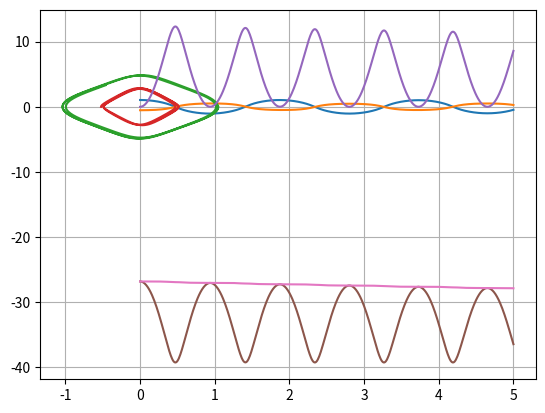

Python code for this plot:
import numpy as np
import matplotlib.pyplot as plt
import matplotlib.animation as animation

# CI
y1, z1, y2, z2 = np.pi/3, 0, -np.pi/6, 0

# Parameters
g = 9.81
m1, m2, l1, l2 = 1.0, 1.0, 1.0, 2.0
h = 0.01
t, tf = 0, 5
N = int((tf-t)/h)

Y1, Z1, Y2, Z2, T = [y1], [z1], [y2], [z2], [t]

# Functions
def g1(y1,z1,y2,z2):
    return (-g*(2*m1+m2)*np.sin(y1)-m2*g*np.sin(y1-2*y2)-2*np.sin(y1-y2)*m2*((z2**2)*l2+(z1**2)*l1*np.cos(y1-y2)))/(l1*(2*m1+m2-m2*np.cos(2*y1-2*y2)))
def g2(y1,z1,y2,z2):
    return (2*np.sin(y1-y2)*(z1**2*l1*(m1+m2)+g*(m1+m2)*np.cos(y1)+z2**2*l2*m2*np.cos(y1-y2)))/(l2*(2*m1+m2-m2*np.cos(2*y1-2*y2)))

def energy_0(y1, z1, y2, z2):
    return -(m1+m2)*g*l1*np.cos(y1) - m2*g*l2*np.cos(y2)

def kinetic_energy(y1, z1, y2, z2):
    return 1/2*m1*l1**2*z1**2 + 1/2*m2*( l1**2*z1**2 + l2**2*z2**2 + 2*l1*l2*z1*z2*np.cos(y1-y2) )
# def kinetic_energy2(y1, z1, y2, z2):
#     return 1/2*(m1 + m2)*l1**2*z1**2 + 1/2*m2*l2**2*z2**2 + m2*l1*l2*z1*z2*np.cos(y1-y2)

def potential_energy(y1, z1, y2, z2):
    return -(m1 + m2)*g*l1*np.cos(y1) - m2*g*l2*np.cos(y2)

K = [kinetic_energy(y1, z1, y2, z2)]
V = [potential_energy(y1, z1, y2, z2)]
Energy = [kinetic_energy(y1, z1, y2, z2) + potential_energy(y1, z1, y2, z2)]

# RK4
for i in range(N):
    k1_1 = h*z1
    p1_1 = h*g1(y1,z1,y2,z2)
    k1_2 = h*z2
    p1_2 = h*g2(y1,z1,y2,z2)

    k2_1 = h*(z1 + p1_1/2)
    p2_1 = h*g1(y1 + k1_1/2, z1 + p1_1/2, y2 + k1_2/2, z2 + p1_2/2)
    k2_2 = h*(z2 + p1_2/2)
    p2_2 = h*g2(y1 + k1_1/2, z1 + p1_1/2, y2 + k1_2/2, z2 + p1_2/2)

    k3_1 = h*(z1 + p2_1/2)
    p3_1 = h*g1(y1 + k2_1/2, z1 + p2_1/2, y2 + k2_2/2, z2 + p2_1/2)
    k3_2 = h*(z2 + p2_2/2)
    p3_2 = h*g2(y1 + k2_1/2, z1 + p2_1/2, y2 + k2_2/2, z2 + p2_2/2)

    k4_1 = h*(z1 + p3_1)
    p4_1 = h*g1(y1 + k3_1, z1 + p3_1, y2 + k3_2, z2 + p3_2)
    k4_2 = h*(z2 + p3_2)
    p4_2 = h*g2(y1 + k3_1, z1 + p3_1, y2 + k3_2, z2 + p3_2)

    y1 = y1 + (k1_1 + 2*k2_1 + 2*k3_1 + k4_1)/6
    y2 = y2 + (k1_2 + 2*k2_2 + 2*k3_2 + k4_2)/6
   
    z1 = z1 + (p1_1 + 2*p2_1 + 2*p3_1 + p4_1)/6    
    z2 = z2 + (p1_2 + 2*p2_2 + 2*p3_2 + p4_2)/6
    t = t + h

    Y1.append(y1)
    Z1.append(z1)
    Y2.append(y2)
    Z2.append(z2)
    T.append(t)
    K.append(kinetic_energy(y1, z1, y2, z2))
    V.append(potential_energy(y1, z1, y2, z2))
    Energy.append(kinetic_energy(y1, z1, y2, z2) + potential_energy(y1, z1, y2, z2))

# PLOTS
plt.plot(T,Y1,T,Y2)
plt.grid()
plt.show()
plt.plot(Y1, Z1,Y2, Z2)
plt.grid()
plt.show()
plt.plot(T,K, T,V, T, Energy)
plt.grid()
plt.show()

# Animación
fig = plt.figure()
ax=fig.gca()
ax.set_facecolor('#131310')
fig.set_facecolor('#131310')
ax.spines[['top', 'bottom', 'right', 'left']].set_color('#e8e6df')
ax.tick_params(axis='both', colors='#e8e6df')


def actualizar(i):
    ax.clear()
    plt.grid(color='#e8e6df')
    plt.plot([0,l1*np.sin(Y1[i])],[0,-l1*np.cos(Y1[i])], ls='--', lw=3, color='#FA2807')
    plt.plot([l1*np.sin(Y1[i]),l1*np.sin(Y1[i])+l2*np.sin(Y2[i])],[-l1*np.cos(Y1[i]),-l1*np.cos(Y1[i])-l2*np.cos(Y2[i])], ls='--', lw=3, color='#FA2807')
    plt.plot(l1*np.sin(Y1[i]),-l1*np.cos(Y1[i]), marker='o', markersize=8, color='#FA2807')
    plt.plot(l1*np.sin(Y1[i])+l2*np.sin(Y2[i]),-l1*np.cos(Y1[i])-l2*np.cos(Y2[i]), marker='o', markersize=8, color='#FA2807')
    plt.title('t = '+str(round(T[i],3))+'s', color='#e8e6df')
    plt.xlim(-l1-l2,l1+l2)
    plt.ylim(-l1-l2,0)
ani=animation.FuncAnimation(fig,actualizar,range(len(T)),interval=100)
plt.show()